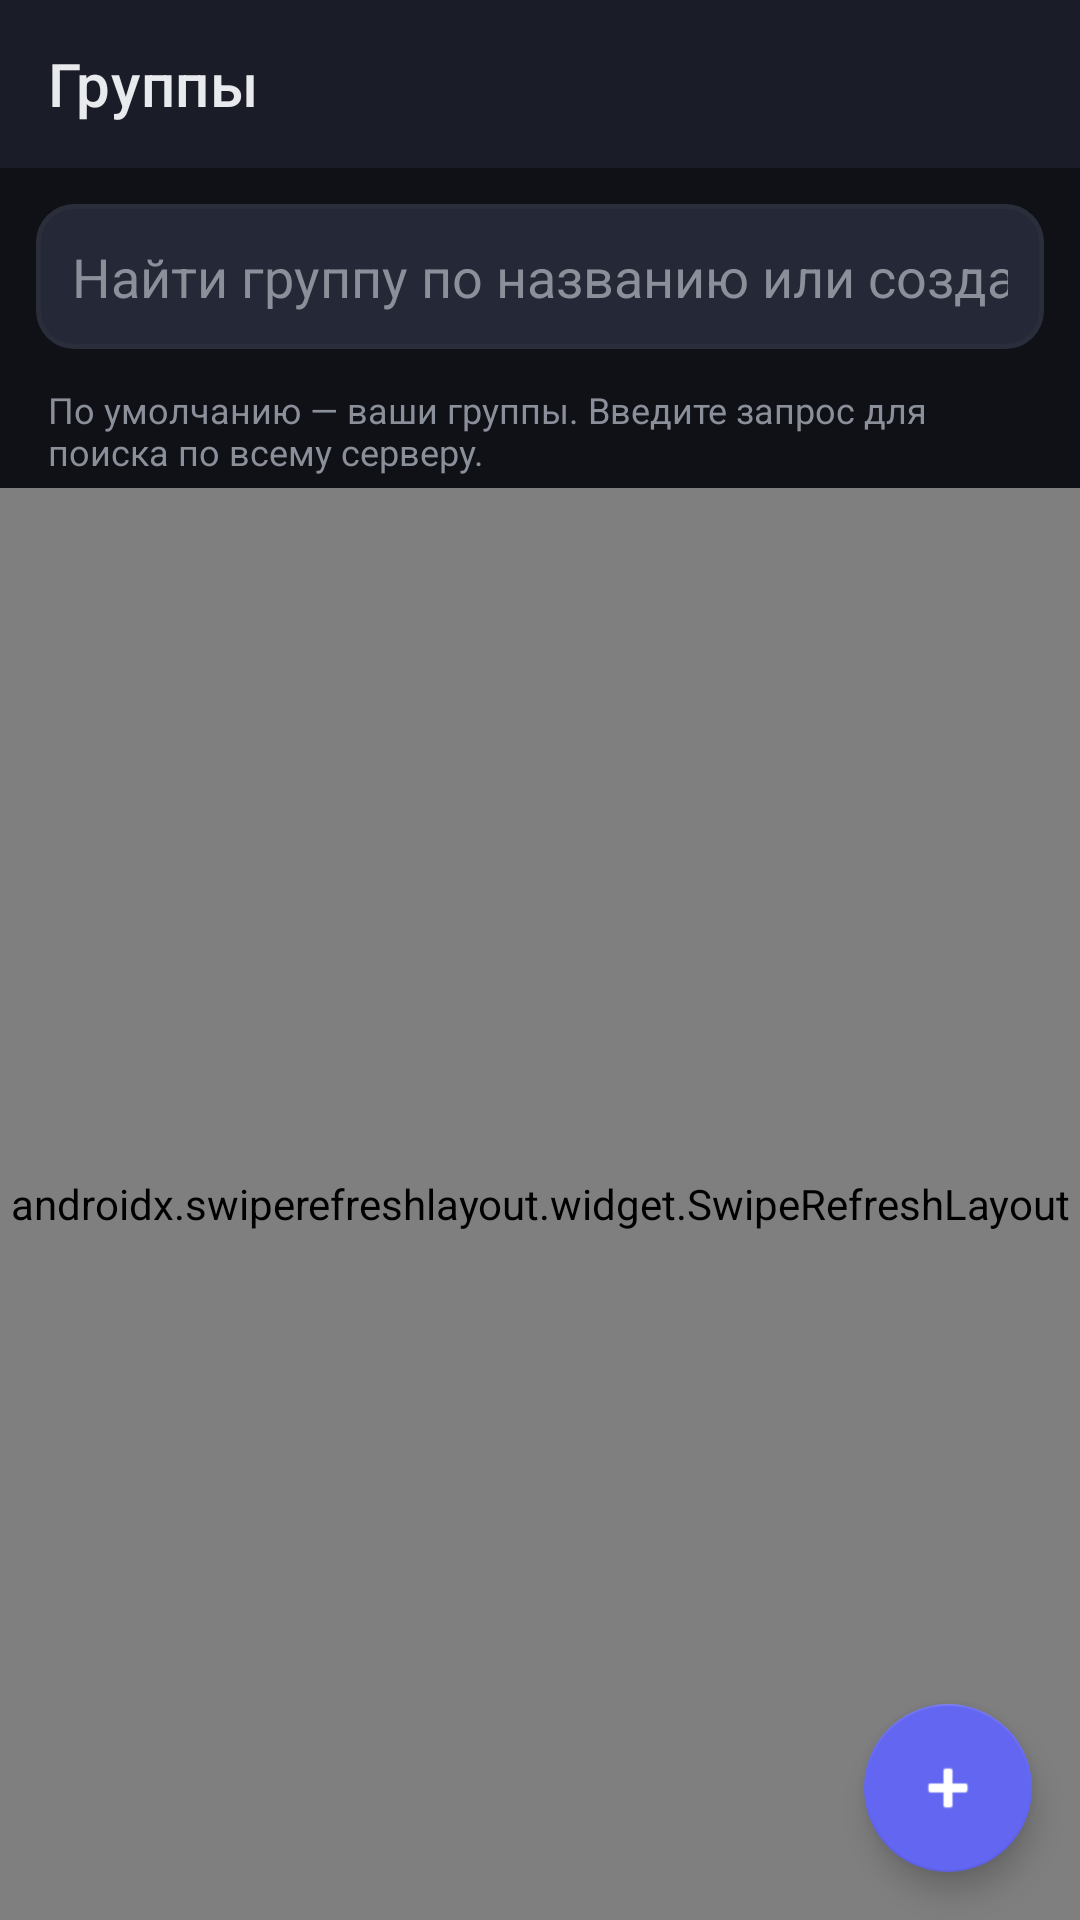

Produce the Android XML layout that renders to this screen, including the resource entries it uses.
<!-- AndroidManifest.xml: application theme Theme.FlorestMessenger -->
<!-- res/layout/activity_groups.xml -->
<?xml version="1.0" encoding="utf-8"?>
<androidx.coordinatorlayout.widget.CoordinatorLayout xmlns:android="http://schemas.android.com/apk/res/android"
    xmlns:app="http://schemas.android.com/apk/res-auto"
    android:layout_width="match_parent"
    android:layout_height="match_parent"
    android:background="@color/background">

    <LinearLayout
        android:layout_width="match_parent"
        android:layout_height="match_parent"
        android:orientation="vertical">

        <com.google.android.material.appbar.MaterialToolbar
            android:id="@+id/toolbar"
            android:layout_width="match_parent"
            android:layout_height="?attr/actionBarSize"
            android:background="@color/surface"
            app:title="Группы"
            app:titleTextColor="@color/text_primary"
            app:navigationIconTint="@color/text_primary" />

        <EditText
            android:id="@+id/etSearch"
            android:layout_width="match_parent"
            android:layout_height="wrap_content"
            android:hint="Найти группу по названию или создателю…"
            android:textColorHint="@color/text_muted"
            android:textColor="@color/text_primary"
            android:background="@drawable/bg_input"
            android:padding="12dp"
            android:layout_margin="12dp"
            android:inputType="text"
            android:imeOptions="actionSearch"
            android:maxLines="1" />

        <TextView
            android:id="@+id/tvSearchHint"
            android:layout_width="match_parent"
            android:layout_height="wrap_content"
            android:text="По умолчанию — ваши группы. Введите запрос для поиска по всему серверу."
            android:textColor="@color/text_muted"
            android:textSize="12sp"
            android:paddingStart="16dp"
            android:paddingEnd="16dp"
            android:paddingBottom="4dp" />

        <androidx.swiperefreshlayout.widget.SwipeRefreshLayout
            android:id="@+id/swipeRefresh"
            android:layout_width="match_parent"
            android:layout_height="match_parent">

            <androidx.recyclerview.widget.RecyclerView
                android:id="@+id/rvGroups"
                android:layout_width="match_parent"
                android:layout_height="match_parent"
                android:padding="12dp"
                android:clipToPadding="false" />
        </androidx.swiperefreshlayout.widget.SwipeRefreshLayout>
    </LinearLayout>

    <com.google.android.material.floatingactionbutton.FloatingActionButton
        android:id="@+id/fabCreate"
        android:layout_width="wrap_content"
        android:layout_height="wrap_content"
        android:layout_gravity="bottom|end"
        android:layout_margin="16dp"
        android:contentDescription="@string/create_group"
        app:srcCompat="@android:drawable/ic_input_add"
        app:backgroundTint="@color/primary"
        app:tint="@color/white" />
</androidx.coordinatorlayout.widget.CoordinatorLayout>
<!-- resources referenced by this layout -->
<resources>
  <color name="background">#0F1117</color>
  <color name="primary">#6366F1</color>
  <color name="surface">#1A1D27</color>
  <color name="text_muted">#8B8F9A</color>
  <color name="text_primary">#E8EAED</color>
  <color name="white">#FFFFFF</color>
  <!-- drawable bg_input (drawable) -->
  <?xml version="1.0" encoding="utf-8"?>
  <shape xmlns:android="http://schemas.android.com/apk/res/android"
      android:shape="rectangle">
      <solid android:color="@color/surface_variant" />
      <corners android:radius="12dp" />
      <stroke android:width="1.5dp" android:color="@color/border" />
  </shape>
  <string name="create_group">Создать группу</string>
  <style name="Theme.FlorestMessenger" parent="Theme.MaterialComponents.DayNight.NoActionBar">
          <item name="colorPrimary">@color/primary</item>
          <item name="colorPrimaryVariant">@color/primary_dark</item>
          <item name="colorSecondary">@color/primary_light</item>
          <item name="android:statusBarColor">@color/background</item>
          <item name="android:navigationBarColor">@color/background</item>
          <item name="android:windowBackground">@color/background</item>
          <item name="colorOnPrimary">@color/white</item>
          <item name="colorSurface">@color/surface</item>
          <item name="android:textColorPrimary">@color/text_primary</item>
          <item name="android:textColorSecondary">@color/text_secondary</item>
          <item name="android:colorBackground">@color/background</item>
      </style>
  <color name="surface_variant">#252836</color>
  <color name="border">#2A2D3A</color>
  <color name="primary_dark">#4F46E5</color>
  <color name="primary_light">#A5B4FC</color>
  <color name="text_secondary">#B0B3B8</color>
</resources>
